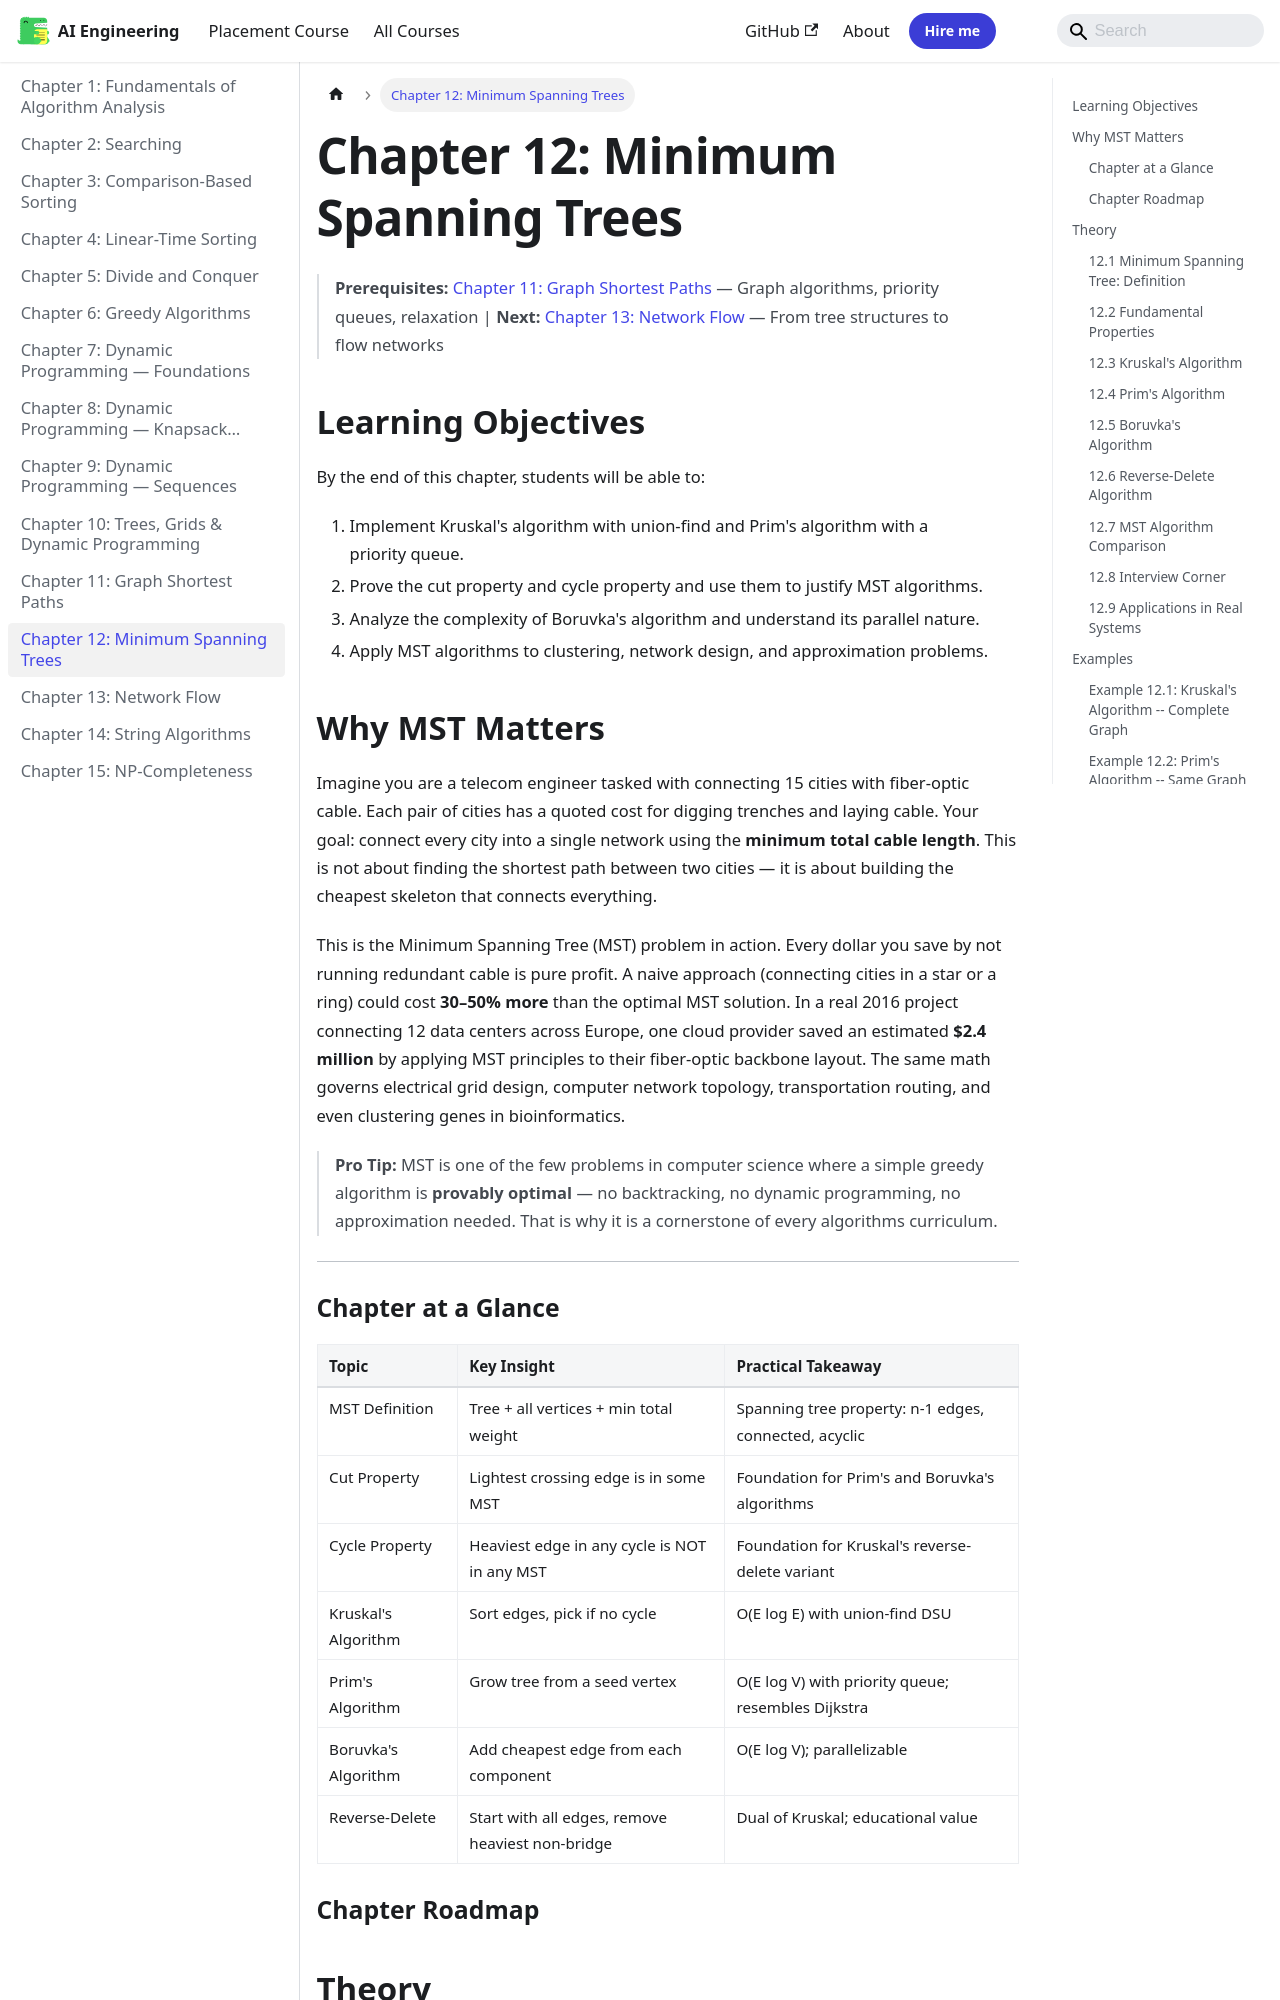

repository: Raushan666java/ai-engineering-journey · page: algorithms/12-graph-mst/index.html · generator: mkdocs

---
id: 12-graph-mst
slug: /algorithms/12-graph-mst
title: "Chapter 12: Minimum Spanning Trees"
sidebar_label: "Chapter 12: Minimum Spanning Trees"
sidebar_position: 12
description: "Imagine you are a telecom engineer tasked with connecting 15 cities with fiber-optic cable. Each pair of cities has a quoted cost for digging trenches and"
---

# Chapter 12: Minimum Spanning Trees

> **Prerequisites:** [Chapter 11: Graph Shortest Paths](./11-graph-shortest.md) — Graph algorithms, priority queues, relaxation | **Next:** [Chapter 13: Network Flow](./13-graph-flow.md) — From tree structures to flow networks

## Learning Objectives

By the end of this chapter, students will be able to:

1. Implement Kruskal's algorithm with union-find and Prim's algorithm with a priority queue.
2. Prove the cut property and cycle property and use them to justify MST algorithms.
3. Analyze the complexity of Boruvka's algorithm and understand its parallel nature.
4. Apply MST algorithms to clustering, network design, and approximation problems.

## Why MST Matters

Imagine you are a telecom engineer tasked with connecting 15 cities with fiber-optic cable. Each pair of cities has a quoted cost for digging trenches and laying cable. Your goal: connect every city into a single network using the **minimum total cable length**. This is not about finding the shortest path between two cities — it is about building the cheapest skeleton that connects everything.

This is the Minimum Spanning Tree (MST) problem in action. Every dollar you save by not running redundant cable is pure profit. A naive approach (connecting cities in a star or a ring) could cost **30–50% more** than the optimal MST solution. In a real 2016 project connecting 12 data centers across Europe, one cloud provider saved an estimated **\$2.4 million** by applying MST principles to their fiber-optic backbone layout. The same math governs electrical grid design, computer network topology, transportation routing, and even clustering genes in bioinformatics.

> **Pro Tip:** MST is one of the few problems in computer science where a simple greedy algorithm is **provably optimal** — no backtracking, no dynamic programming, no approximation needed. That is why it is a cornerstone of every algorithms curriculum.

---
